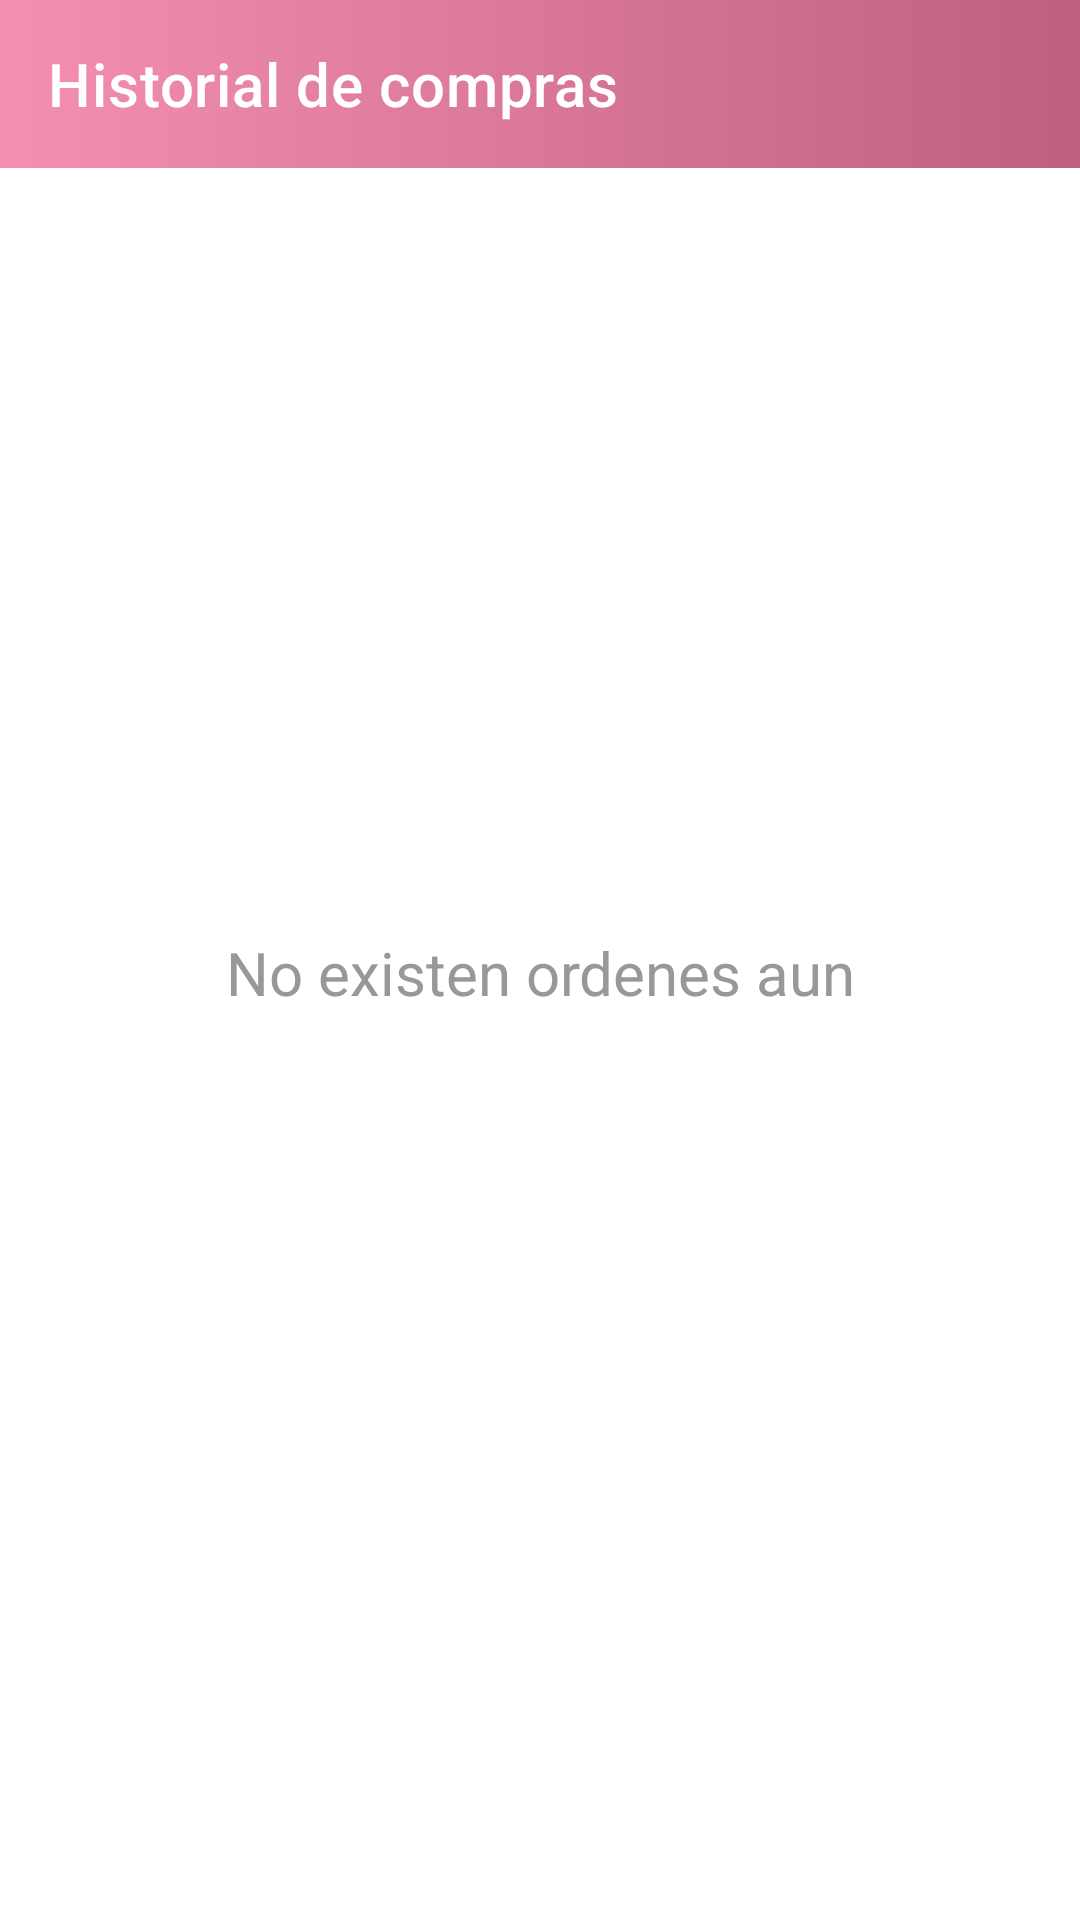

Layout XML and referenced resources for this Android screen:
<!-- AndroidManifest.xml: activity theme Theme.MaterialComponents.NoActionBar -->
<!-- res/layout/activity_orders.xml -->
<?xml version="1.0" encoding="utf-8"?>
<androidx.constraintlayout.widget.ConstraintLayout xmlns:android="http://schemas.android.com/apk/res/android"
    xmlns:app="http://schemas.android.com/apk/res-auto"
    xmlns:tools="http://schemas.android.com/tools"
    android:layout_width="match_parent"
    android:layout_height="match_parent"
    android:background="@color/white"
    tools:context=".ui.activities.OrdersActivity">

    <androidx.appcompat.widget.Toolbar
        android:id="@+id/toolbar_customer_orders_view"
        android:layout_width="match_parent"
        android:layout_height="?attr/actionBarSize"
        android:background="@drawable/app_gradient_color_background"
        app:titleTextColor="@color/white"
        app:title="@string/history"
        app:layout_constraintEnd_toEndOf="parent"
        app:layout_constraintStart_toStartOf="parent"
        app:layout_constraintTop_toTopOf="parent"/>

    <androidx.recyclerview.widget.RecyclerView
        android:id="@+id/rv_my_order_items"
        android:layout_width="match_parent"
        android:layout_height="match_parent"
        android:visibility="gone"
        android:layout_marginTop="60dp"
        app:layout_constraintBottom_toBottomOf="parent"
        app:layout_constraintEnd_toEndOf="parent"
        app:layout_constraintStart_toStartOf="parent"
        app:layout_constraintTop_toBottomOf="@id/toolbar_customer_orders_view"
        tools:visibility="visible"/>

    <TextView
        android:id="@+id/tv_no_orders_found"
        android:layout_width="match_parent"
        android:layout_height="wrap_content"
        android:layout_marginStart="8dp"
        android:layout_marginTop="8dp"
        android:layout_marginEnd="8dp"
        android:text="@string/no_orders_placed_yet"
        android:textAlignment="center"
        android:textColor="@color/colorSecondaryText"
        android:textSize="@dimen/no_data_found_textSize"
        app:layout_constraintBottom_toBottomOf="parent"
        app:layout_constraintEnd_toEndOf="parent"
        app:layout_constraintStart_toStartOf="parent"
        app:layout_constraintTop_toTopOf="parent" />

</androidx.constraintlayout.widget.ConstraintLayout>
<!-- resources referenced by this layout -->
<resources>
  <color name="colorSecondaryText">#989898</color>
  <color name="white">#FFFFFFFF</color>
  <dimen name="no_data_found_textSize">20sp</dimen>
  <!-- drawable app_gradient_color_background (drawable) -->
  <?xml version="1.0" encoding="utf-8"?>
  <shape xmlns:android="http://schemas.android.com/apk/res/android"
      android:shape="rectangle">
  
      <gradient
          android:angle="360"
          android:endColor="@color/primary_dark_pink"
          android:startColor="@color/primary_pink"
          android:type="linear" />
  
  </shape>
  <string name="history">Historial de compras</string>
  <string name="no_orders_placed_yet">No existen ordenes aun</string>
  <color name="primary_dark_pink">#bf5f82</color>
  <color name="primary_pink">#f48fb1</color>
</resources>
